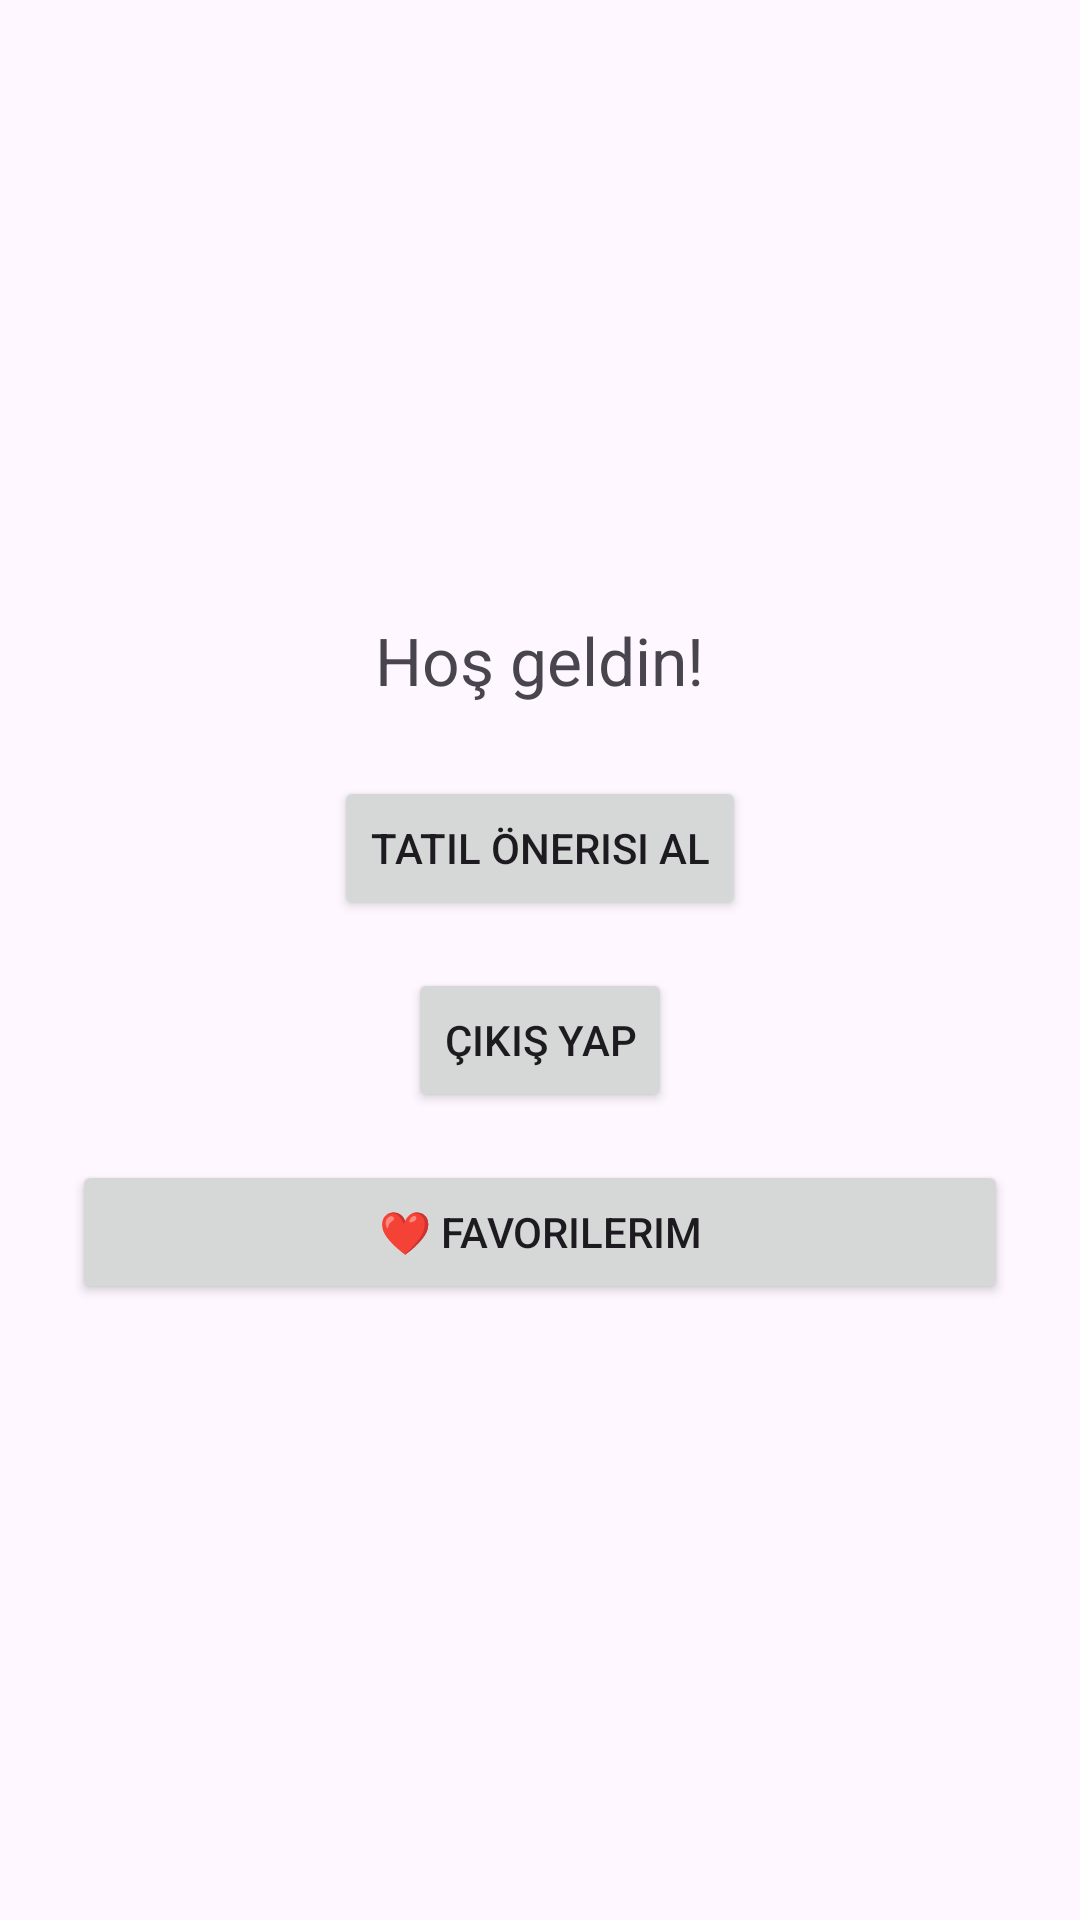

Produce the Android XML layout that renders to this screen, including the resource entries it uses.
<!-- AndroidManifest.xml: application theme Theme.RotaMate -->
<!-- res/layout/activity_user_home.xml -->
<?xml version="1.0" encoding="utf-8"?>
<LinearLayout xmlns:android="http://schemas.android.com/apk/res/android"
    android:orientation="vertical"
    android:gravity="center"
    android:padding="24dp"
    android:layout_width="match_parent"
    android:layout_height="match_parent">

    <TextView
        android:id="@+id/tvWelcome"
        android:text="Hoş geldin!"
        android:textSize="22sp"
        android:layout_width="wrap_content"
        android:layout_height="wrap_content" />

    <Button
        android:id="@+id/btnStartSurvey"
        android:text="Tatil Önerisi Al"
        android:layout_marginTop="24dp"
        android:layout_width="wrap_content"
        android:layout_height="wrap_content" />

    <Button
        android:id="@+id/btnLogout"
        android:text="Çıkış Yap"
        android:layout_marginTop="16dp"
        android:layout_width="wrap_content"
        android:layout_height="wrap_content" />

    <Button
        android:id="@+id/btnFavorites"
        android:layout_width="match_parent"
        android:layout_height="wrap_content"
        android:text="❤️ Favorilerim"
        android:layout_marginTop="16dp"/>

</LinearLayout>
<!-- resources referenced by this layout -->
<resources>
  <style name="Theme.RotaMate" parent="Base.Theme.RotaMate" />
  <style name="Base.Theme.RotaMate" parent="Theme.Material3.DayNight.NoActionBar">
          
          
      </style>
</resources>
